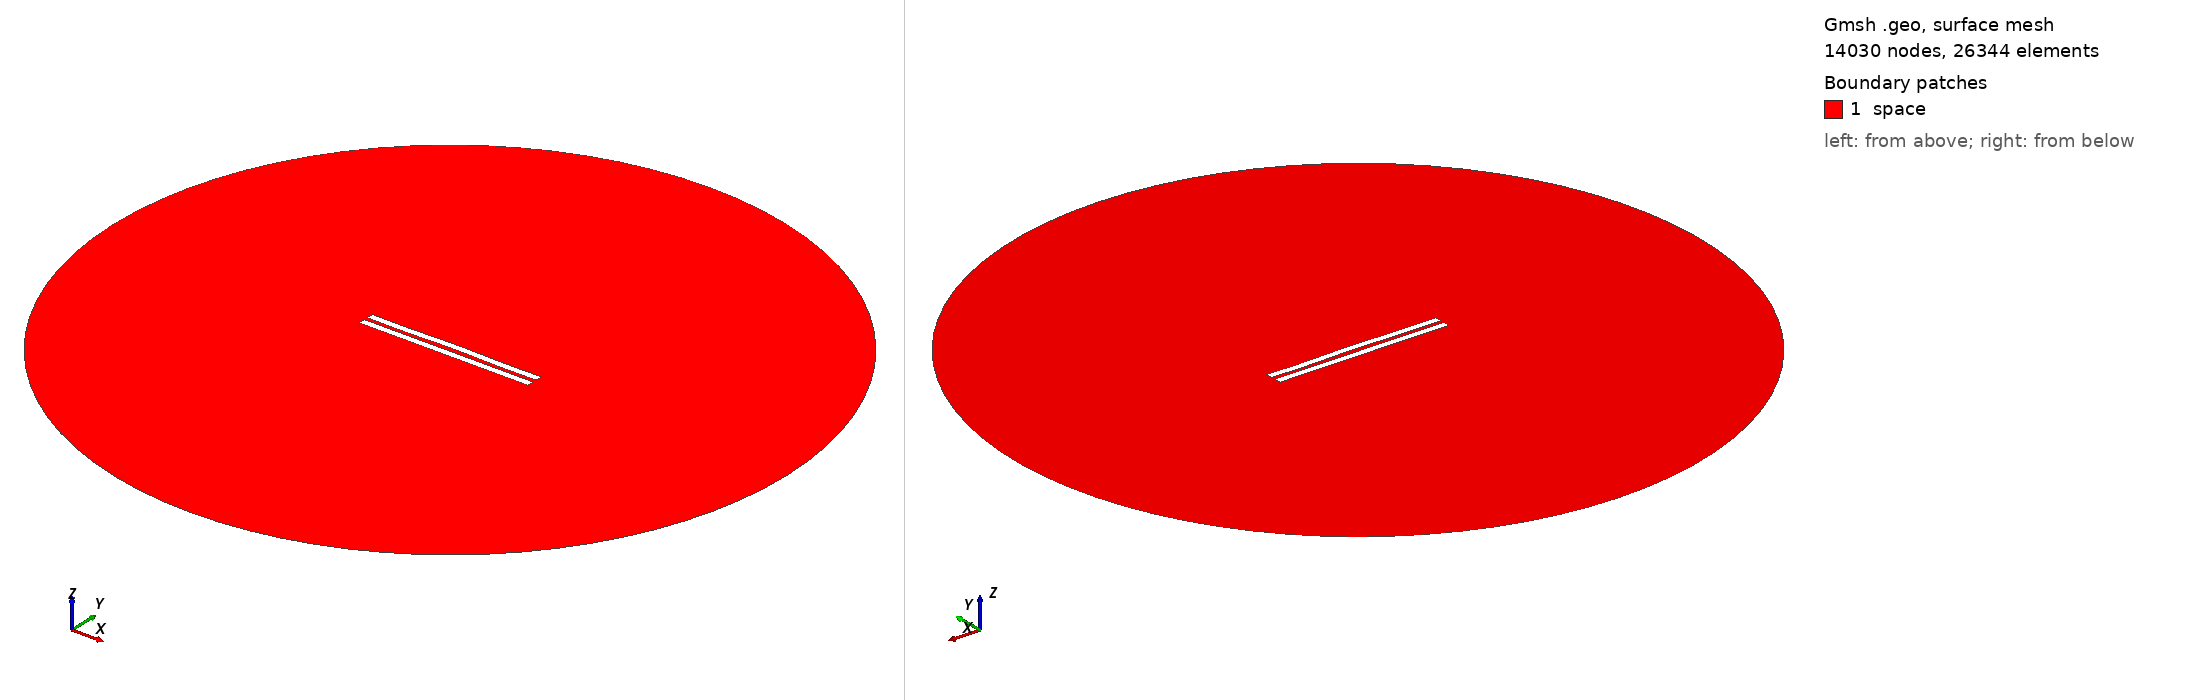

Gmsh geometry script, surface-meshed: 14030 nodes, 26344 surface elements. Boundary patches (legend numbers): 1 space. Left view from above one corner, right view from below the opposite corner. Legend entries are the model's physical surfaces. The drawing asked Gmsh for element sizes between 1% and 20% of the model's largest extent; the script's own settings can give other sizes.

=== 2986.geo (drawn) ===
//---------------------------------------
// Geometry kernel
//---------------------------------------

SetFactory("OpenCASCADE");



//---------------------------------------
// Parameters of the geometry
//---------------------------------------

// Overetch of the upper plate
overetch = 0.0;

// Distance between the plates
distance = 2.5;

// Discretization over the x axis (for the deformation)
nx = 50; 

// Length of the plate
L = 100 - overetch; 

// Number of modes
n = 4; 

// 1st mode coefficient
coeff(1) = 0.07499999999999998;
beta(1) = 0.596864 * 3.1415926535 / L;

// 2nd mode coefficient
coeff(2) = 0.15;
beta(2) = 1.49418 * 3.1415926535 / L;

// 3rd mode coefficient
coeff(3) = 0.0;
beta(3) = 2.50025 * 3.1415926535 / L;

// 4th mode coefficient
coeff(4) = -0.15;
beta(4) = 3.49999 * 3.1415926535 / L;



//---------------------------------------
// Upper plate (deformed rectangle)
//---------------------------------------

// Coordiantes of the upper plate
xmin = -50;
xmax = 50 - overetch;

// Height of the upper plate
yheight = 4 - 2 * overetch;

// Indexes of the points
UpperID[] = {};
LowerID[] = {};
LeftID[] = {};
RightID[] = {};

// Point index
p = 1;

// Horizontal edges
For i In {1:nx}
    x = xmin + (i-1)*(xmax - xmin)/(nx-1);

    y_bottom = distance / 2 + overetch;
    For j In {1:n}
        C = (Cosh(beta(j)*L) + Cos(beta(j)*L)) / (Sinh(beta(j)*L) + Sin(beta(j)*L));
        y_bottom  = y_bottom + coeff(j) * (Cosh(beta(j)*(x+50)) - Cos(beta(j)*(x+50)) - C * (Sinh(beta(j)*(x+50)) - Sin(beta(j)*(x+50))));
    EndFor

    y_top = y_bottom + yheight;

    Point(p) = {x, y_top, 0, 1.0};
    UpperID[i] = p;
    p = p + 1;

    Point(p) = {x, y_bottom, 0, 1.0};
    LowerID[i] = p;
    p = p + 1;
EndFor

// Create point lists
UpperPts[] = {}; LowerPts[] = {};
For i In {1:nx}
  UpperPts[] += {UpperID[i]};
  LowerPts[] += {LowerID[i]};
EndFor

// Build splines
Spline(1) = {UpperPts[]};
Spline(2) = {LowerPts[]};
Line(3) = {LowerPts[nx-1], UpperPts[nx-1]};
Line(4) = {LowerPts[0], UpperPts[0]};

// Build the plane surface
Curve Loop(1) = {2, 3, -1, -4};
Plane Surface(1) = {1};



//---------------------------------------
// Lower plate (rectangle)
//---------------------------------------

// Vertices
Point(1001) = {-50, -1, 0, 1.0};
Point(1002) = { 50, -1, 0, 1.0};
Point(1003) = { 50,  -5, 0, 1.0};
Point(1004) = {-50,  -5, 0, 1.0};

// Edges
Line(5) = {1001, 1002};
Line(6) = {1002, 1003};
Line(7) = {1003, 1004};
Line(8) = {1004, 1001};

// Plane surface
Line Loop(2) = {5, 6, 7, 8};
Plane Surface(2) = {2}; 



//---------------------------------------
// Outer (fictious) boundary
//---------------------------------------

// Points
Point(1005) = {0, 0, 0};       // Center
Point(1006) = {200, 0, 0};     // Start point
Point(1007) = {0, 200, 0};     // 90 degrees
Point(1008) = {-200, 0, 0};    // 180 degrees
Point(1009) = {0, -200, 0};    // 270 degrees

// Circle arcs (each needs start, center, end)
Circle(9) = {1006, 1005, 1007};
Circle(10) = {1007, 1005, 1008};
Circle(11) = {1008, 1005, 1009};
Circle(12) = {1009, 1005, 1006};

// Plane surface for the entire domain
Curve Loop(3) = {9, 10, 11, 12};
Surface(3) = {3};

// Subtract the plates from the whole domain to obtain the actual domain where we want to solve the equations
BooleanDifference{ Surface{3}; Delete; }{ Surface{1}; Surface{2}; Delete; }




//---------------------------------------
// Transfinite Lines/Curves
//---------------------------------------

// Set the number of points on the boundaries
r = 7;

// Plates
Transfinite Curve {1, 2} = 50*r Using Progression 1;
Transfinite Curve {3, 4} = 2*r Using Progression 1;
Transfinite Line {5, 7} = 50*r Using Progression 1;
Transfinite Line {6, 8} = 2*r Using Progression 1;

// Outer boundary
Transfinite Line {9, 10, 11, 12} = 20 Using Progression 1;



//---------------------------------------
// Physical groups
//---------------------------------------                

// Physical curves (boundaries)
Physical Line("force_segment", 10) = {2};
Physical Line("upper_plate", 11) = {1, 3, 4};
Physical Line("lower_plate", 12) = {5, 6, 7, 8};
Physical Line("boundary", 20) = {9, 10, 11, 12};

// Physical Surfaces
Physical Surface("space", 30) = {3};



//---------------------------------------
// 6. Generate the Mesh
//---------------------------------------

// 2D mesh generation
Mesh 2;
